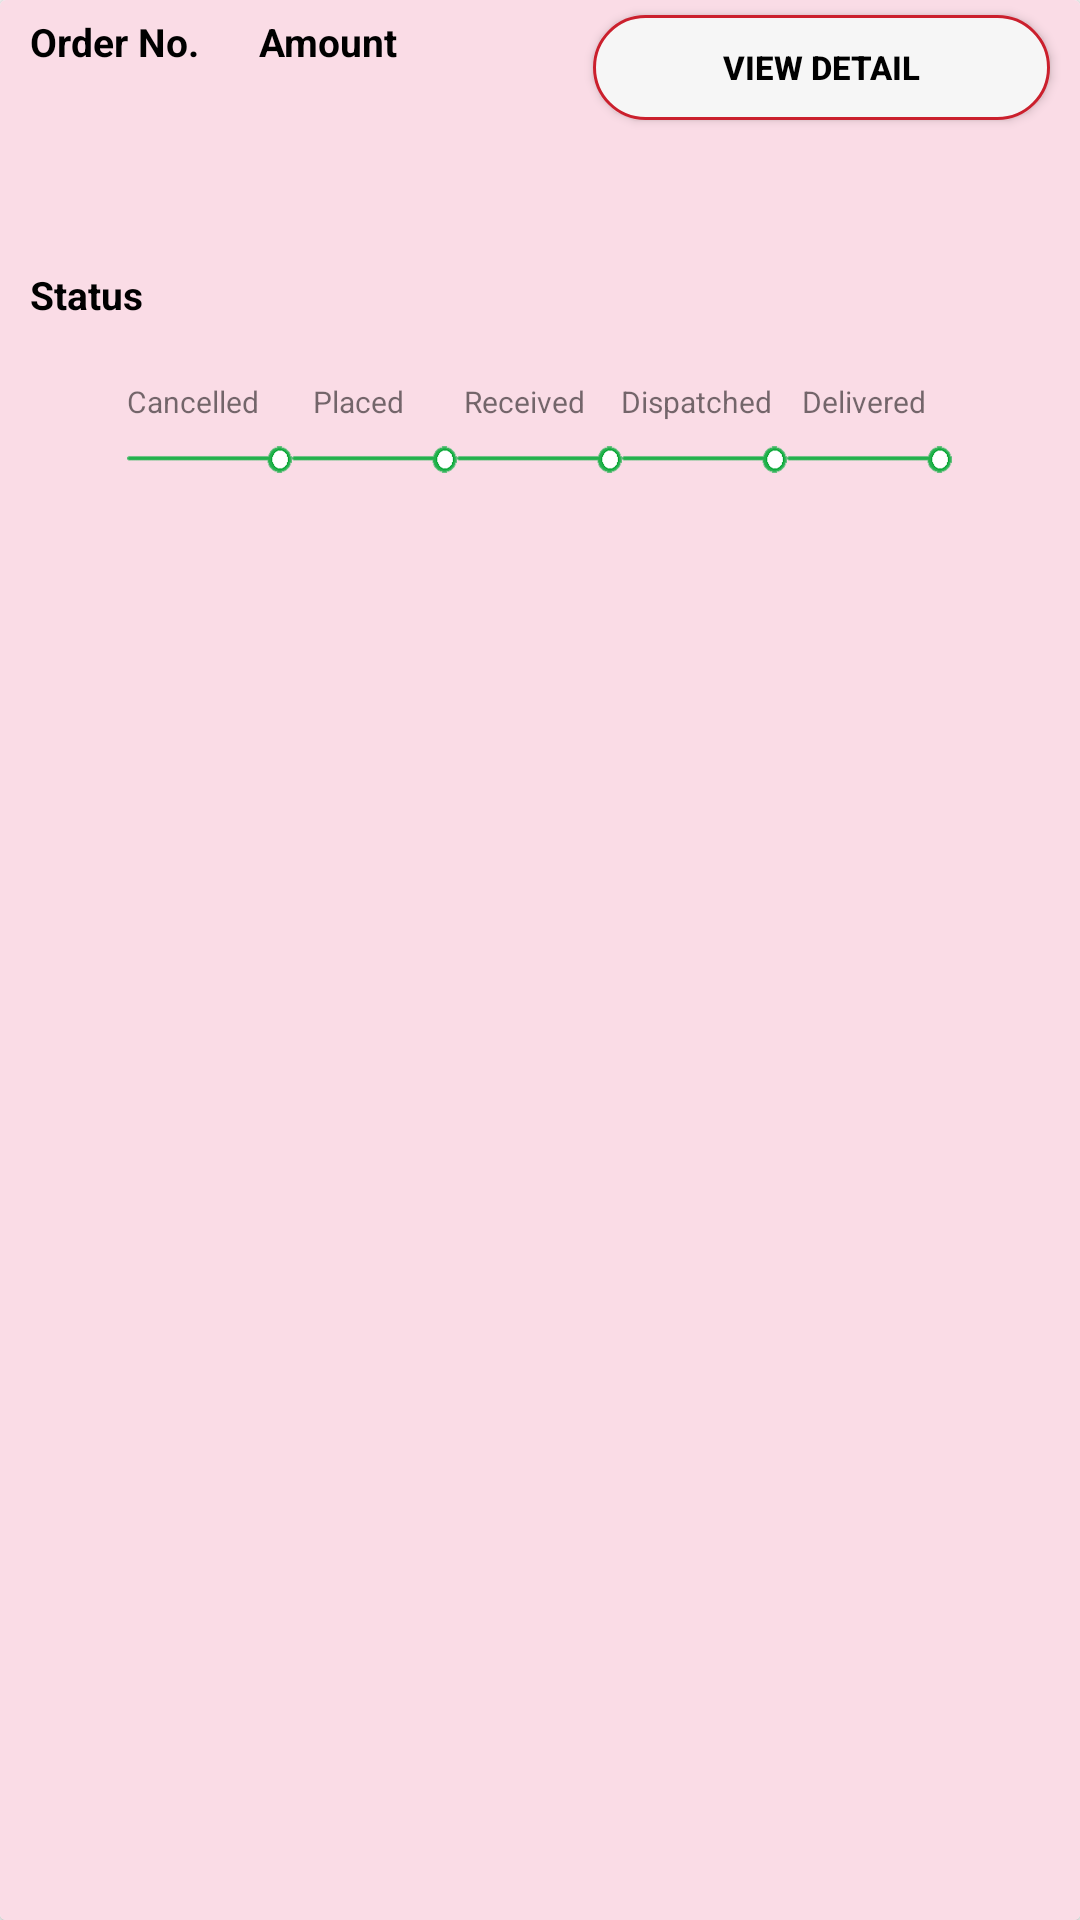

This screen was rendered from an Android layout file. Write that file and the resources it references.
<!-- AndroidManifest.xml: application theme MyMaterialTheme -->
<!-- res/layout/current_orders_card.xml -->
<android.support.v7.widget.CardView
    xmlns:card_view="http://schemas.android.com/apk/res-auto"
    xmlns:android="http://schemas.android.com/apk/res/android"
    android:layout_width="match_parent"
    android:layout_height="wrap_content"
    android:id="@+id/card_view"
    android:layout_marginTop="10dp"
    android:layout_marginLeft="6dp"
    android:layout_marginRight="6dp"
    card_view:cardCornerRadius="2dp">

    <RelativeLayout
        android:layout_width="match_parent"
        android:layout_height="match_parent"
        android:background="#FADCE6">

        <RelativeLayout
            android:id="@+id/rr1"
            android:layout_width="match_parent"
            android:layout_height="wrap_content">

            <TextView
                android:id="@+id/tvorderno"
                android:layout_width="wrap_content"
                android:layout_height="wrap_content"
                android:layout_alignParentLeft="true"
                android:layout_alignParentTop="true"
                android:layout_marginLeft="10dp"
                android:layout_marginTop="5dp"
                android:text="Order No."
                android:textColor="#000000"
                android:textSize="13dp"
                android:textStyle="bold" />

            <TextView
                android:id="@+id/tvamount"
                android:layout_width="wrap_content"
                android:layout_height="wrap_content"
                android:layout_alignParentTop="true"
                android:layout_marginTop="5dp"
                android:layout_toRightOf="@+id/tvorderno"
                android:paddingLeft="20dp"
                android:text="Amount"
                android:textColor="#000000"
                android:textSize="13dp"
                android:textStyle="bold" />

            <ImageView
                android:id="@+id/ivphone"
                android:layout_width="35dp"
                android:layout_height="35dp"
                android:clickable="true"
                android:layout_alignParentTop="true"
                android:layout_marginTop="5dp"
                android:layout_toRightOf="@+id/tvamount"
                android:layout_marginLeft="20dp"
                android:src="@drawable/ic_phone_black_24dp"
                />

            <Button
                android:id="@+id/order_details_btn"
                android:layout_width="wrap_content"
                android:layout_height="35dp"
                android:layout_alignParentRight="true"
                android:layout_alignParentTop="true"
                android:layout_marginLeft="10dp"
                android:layout_marginRight="10dp"
                android:layout_marginTop="5dp"
                android:layout_toRightOf="@+id/ivphone"
                android:background="@drawable/view_details"
                android:text="View Detail"
                android:textColor="#000000"
                android:textSize="11dp"
                android:textStyle="bold" />

            <TextView
                android:id="@+id/set_tvorderno"
                android:layout_width="wrap_content"
                android:layout_height="wrap_content"
                android:layout_alignLeft="@+id/tvorderno"
                android:layout_below="@+id/tvorderno"
                android:layout_marginTop="5dp"
                android:textSize="13dp" />

            <TextView
                android:id="@+id/set_tvamount"
                android:layout_width="wrap_content"
                android:layout_height="wrap_content"
                android:layout_alignLeft="@+id/tvamount"
                android:layout_below="@+id/tvamount"
                android:layout_marginTop="5dp"
                android:paddingLeft="20dp"
                android:textSize="13dp" />

        </RelativeLayout>

        <RelativeLayout
            android:id="@+id/rr2"
            android:layout_width="match_parent"
            android:layout_height="wrap_content"
            android:layout_below="@+id/rr1"
            android:layout_marginTop="15dp">

            <TextView
                android:id="@+id/tv_set_date_time"
                android:layout_width="match_parent"
                android:layout_height="wrap_content"
                android:layout_marginLeft="10dp"
                android:layout_marginRight="10dp"/>
        </RelativeLayout>

        <RelativeLayout
            android:id="@+id/rr3"
            android:layout_width="match_parent"
            android:layout_height="wrap_content"
            android:layout_below="@+id/rr2"
            android:layout_marginTop="10dp">

            <TextView
                android:id="@+id/status"
                android:layout_width="match_parent"
                android:layout_height="wrap_content"
                android:layout_marginLeft="10dp"
                android:text="Status"
                android:textColor="#000000"
                android:textSize="13sp"
                android:textStyle="bold" />

            <TextView
                android:id="@+id/tv_status"
                android:layout_width="wrap_content"
                android:layout_height="wrap_content"
                android:layout_alignParentRight="true"
                android:layout_marginRight="10dp"
                android:textSize="13sp"
                android:textStyle="bold" />
        </RelativeLayout>

        <RelativeLayout
            android:id="@+id/rr4"
            android:layout_width="match_parent"
            android:layout_height="wrap_content"
            android:layout_below="@id/rr3"
            android:layout_marginTop="20dp"
            android:gravity="center">

            <TextView
                android:id="@+id/tv_cancelled"
                android:layout_width="wrap_content"
                android:layout_height="wrap_content"
                android:layout_marginLeft="0dp"
                android:text="Cancelled"
                android:textSize="10sp" />

            <TextView
                android:id="@+id/tv_placed"
                android:layout_width="wrap_content"
                android:layout_height="wrap_content"
                android:layout_toRightOf="@+id/tv_cancelled"
                android:paddingLeft="18dp"
                android:text="Placed"
                android:textSize="10sp" />

            <TextView
                android:id="@+id/tv_received"
                android:layout_width="wrap_content"
                android:layout_height="wrap_content"
                android:layout_toRightOf="@+id/tv_placed"
                android:paddingLeft="20dp"
                android:text="Received"
                android:textSize="10sp" />

            <TextView
                android:id="@+id/tv_dispatched"
                android:layout_width="wrap_content"
                android:layout_height="wrap_content"
                android:layout_toRightOf="@+id/tv_received"
                android:paddingLeft="12dp"
                android:text="Dispatched"
                android:textSize="10sp" />

            <TextView
                android:id="@+id/tv_delivered"
                android:layout_width="wrap_content"
                android:layout_height="wrap_content"
                android:layout_toRightOf="@+id/tv_dispatched"
                android:paddingLeft="10dp"
                android:text="Delivered"
                android:textSize="10sp" />
            <ImageView
                android:layout_width="55dp"
                android:layout_height="20dp"
                android:id="@+id/l1"
                android:layout_below="@+id/tv_cancelled"
                android:src="@drawable/linegrey"
                android:paddingTop="5dp"
                android:layout_alignLeft="@+id/tv_cancelled"
                />
            <ImageView
                android:layout_width="55dp"
                android:layout_height="20dp"
                android:id="@+id/l1g"
                android:layout_below="@+id/tv_cancelled"
                android:src="@drawable/b7"
                android:paddingTop="5dp"
                android:layout_alignLeft="@+id/tv_cancelled"
                />
            <ImageView
                android:layout_width="55dp"
                android:layout_height="20dp"
                android:id="@+id/l2"
                android:layout_below="@+id/tv_placed"
                android:src="@drawable/linegrey"
                android:paddingTop="5dp"
                android:layout_toRightOf="@+id/l1"
                />
            <ImageView
                android:layout_width="55dp"
                android:layout_height="20dp"
                android:id="@+id/l2g"
                android:layout_below="@+id/tv_placed"
                android:src="@drawable/b7"
                android:paddingTop="5dp"
                android:layout_toRightOf="@+id/l1g"
                />
            <ImageView
                android:layout_width="55dp"
                android:layout_height="20dp"
                android:id="@+id/l3"
                android:layout_below="@+id/tv_received"
                android:src="@drawable/linegrey"
                android:paddingTop="5dp"
                android:layout_toRightOf="@+id/l2"
                />
            <ImageView
                android:layout_width="55dp"
                android:layout_height="20dp"
                android:id="@+id/l3g"
                android:layout_below="@+id/tv_received"
                android:src="@drawable/b7"
                android:paddingTop="5dp"
                android:layout_toRightOf="@+id/l2g"
                />
            <ImageView
                android:layout_width="55dp"
                android:layout_height="20dp"
                android:id="@+id/l4"
                android:layout_below="@+id/tv_placed"
                android:src="@drawable/linegrey"
                android:paddingTop="5dp"
                android:layout_toRightOf="@+id/l3"
                />
            <ImageView
                android:layout_width="55dp"
                android:layout_height="20dp"
                android:id="@+id/l4g"
                android:layout_below="@+id/tv_placed"
                android:src="@drawable/b7"
                android:paddingTop="5dp"
                android:layout_toRightOf="@+id/l3g"
                />
            <ImageView
                android:layout_width="55dp"
                android:layout_height="20dp"
                android:id="@+id/l5"
                android:layout_below="@+id/tv_dispatched"
                android:src="@drawable/linegrey"
                android:paddingTop="5dp"
                android:layout_toRightOf="@+id/l4"
                />
            <ImageView
                android:layout_width="55dp"
                android:layout_height="20dp"
                android:id="@+id/l5g"
                android:layout_below="@+id/tv_dispatched"
                android:src="@drawable/b7"
                android:paddingTop="5dp"
                android:layout_toRightOf="@+id/l4g"
                />
        </RelativeLayout>
        <RelativeLayout
            android:layout_width="match_parent"
            android:layout_height="wrap_content"
            android:id="@+id/rr5"
            android:layout_below="@id/rr4"
            android:layout_marginTop="10dp">
            <TextView
                android:layout_width="match_parent"
                android:layout_height="wrap_content"
                android:id="@+id/tv_rest_name"
                android:layout_marginLeft="10dp"
                android:textColor="#000000"
                android:textSize="15sp" />
        </RelativeLayout>
    </RelativeLayout>
</android.support.v7.widget.CardView>
<!-- resources referenced by this layout -->
<resources>
  <!-- drawable b7: png bitmap (drawable, 23964 bytes) -->
  <!-- drawable linegrey: png bitmap (drawable, 5301 bytes) -->
  <!-- drawable view_details (drawable) -->
  <?xml version="1.0" encoding="utf-8"?>
  <shape xmlns:android="http://schemas.android.com/apk/res/android"
      android:shape="rectangle">
      <solid android:color="#f6f6f6"/>
      <stroke android:color="@color/red"
          android:width="1dp"/>
      <corners
          android:radius="20dp">
      </corners>
      <size android:height="40dp"/>
  </shape>
  <style name="MyMaterialTheme" parent="MyMaterialTheme.Base">
      </style>
  <color name="red">#CB202D</color>
  <style name="MyMaterialTheme.Base" parent="Theme.AppCompat.Light.DarkActionBar">
          <item name="windowNoTitle">true</item>
          <item name="windowActionBar">false</item>
          <item name="colorPrimary">@color/colorPrimary</item>
          <item name="colorPrimaryDark">#000000</item>
          <item name="colorAccent">#ffbc00</item>
      </style>
  <color name="colorPrimary">#000000</color>
</resources>
